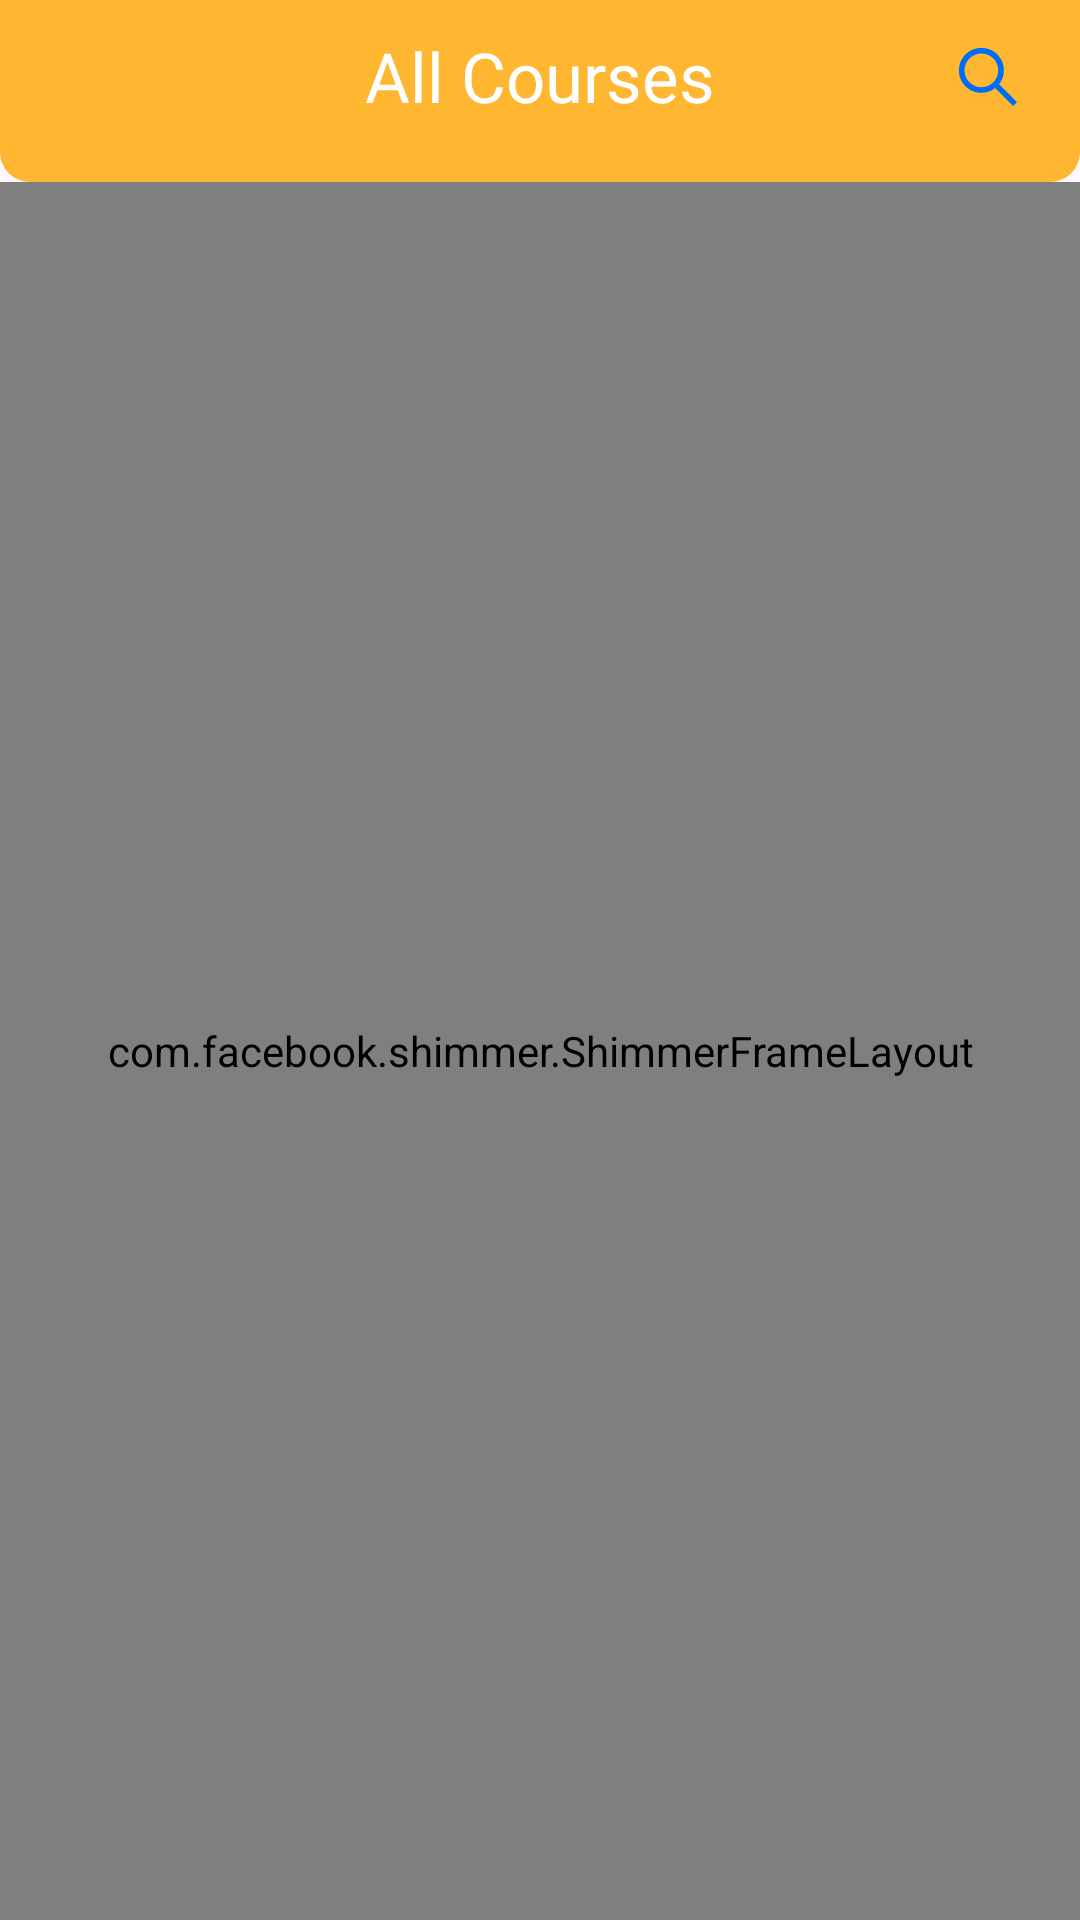

Reconstruct the res/layout file that produces this screen, plus the resources it refers to.
<!-- AndroidManifest.xml: application theme Theme.SabbaiKoMaster -->
<!-- res/layout/fragment_all_subjects.xml -->
<?xml version="1.0" encoding="utf-8"?>
<RelativeLayout xmlns:android="http://schemas.android.com/apk/res/android"
    xmlns:tools="http://schemas.android.com/tools"
    android:layout_width="match_parent"
    android:layout_height="match_parent"
    xmlns:app="http://schemas.android.com/apk/res-auto"
    tools:context=".fragments.dashboardFragements.AllSubjectsFragment">

    <RelativeLayout
        android:id="@+id/Toplayout"
        android:layout_width="match_parent"
        android:layout_height="wrap_content"
        android:layout_alignParentTop="true"
        android:background="@drawable/home_design_upper"
        android:paddingBottom="10dp"> <TextView
        android:id="@+id/name"
        android:layout_width="wrap_content"
        android:layout_height="wrap_content"
        android:layout_centerHorizontal="true"
        android:layout_alignParentTop="true"
        android:gravity="center"
        android:text="All Courses"
        android:textColor="@color/white"
        android:textSize="23sp"
        android:layout_marginTop="10dp"
        android:layout_marginBottom="10dp"/>

        <ImageView
            android:id="@+id/searchIcon"
            android:layout_width="30dp"
            android:layout_height="30dp"
            android:src="@drawable/search_icon"
            android:layout_alignParentEnd="true"
            android:layout_marginEnd="16dp"
            android:layout_alignTop="@id/name"      android:layout_alignBottom="@id/name"  android:clickable="true"
            android:focusable="true"
            android:background="?attr/selectableItemBackgroundBorderless" /> <EditText
            android:id="@+id/searchEditText"
            android:layout_width="match_parent"
            android:layout_height="40dp"
            android:layout_below="@id/name"
            android:layout_marginStart="16dp"
            android:layout_marginEnd="16dp"
            android:layout_marginTop="5dp"      android:background="@drawable/rounded_edittext_background"
            android:hint="Search Subjects ! ! ! ! ! "
            android:inputType="text"
            android:paddingStart="16dp"
            android:paddingEnd="16dp"
            android:textColor="#000000"
            android:textColorHint="#808080"
            android:visibility="gone" />      </RelativeLayout>

    <com.facebook.shimmer.ShimmerFrameLayout
        android:id="@+id/shimmer_view_container_subjects"
        android:layout_width="match_parent"
        android:layout_height="match_parent"
        android:layout_below="@id/Toplayout"
        app:shimmer_auto_start="true"
        android:visibility="visible"> <LinearLayout
        android:layout_width="match_parent"
        android:layout_height="wrap_content"
        android:orientation="vertical">
        <include layout="@layout/shimmer_item_subject" />
        <include layout="@layout/shimmer_item_subject" />
        <include layout="@layout/shimmer_item_subject" />
        <include layout="@layout/shimmer_item_subject" />
        <include layout="@layout/shimmer_item_subject" />
    </LinearLayout>
    </com.facebook.shimmer.ShimmerFrameLayout>

    <LinearLayout
        android:id="@+id/actual_content_container"
        android:layout_width="match_parent"
        android:layout_height="match_parent"
        android:layout_below="@id/Toplayout"
        android:orientation="vertical"
        android:visibility="gone"> <androidx.recyclerview.widget.RecyclerView
        android:id="@+id/recyclerViewSubject"
        android:layout_width="match_parent"
        android:layout_height="0dp"
        android:layout_weight="1"
        android:layout_marginTop="10dp"/>

        <TextView
            android:id="@+id/textView"
            android:layout_width="match_parent"
            android:layout_height="wrap_content"
            android:paddingTop="15dp"
            android:paddingBottom="15dp"
            android:text="@string/subjectAdding"
            android:textSize="18sp"
            android:textColor="@color/Colour_After_click"
            android:textAlignment="center"/>
    </LinearLayout>

</RelativeLayout>
<!-- res/layout/shimmer_item_subject.xml (included above) -->
<?xml version="1.0" encoding="utf-8"?>
<LinearLayout xmlns:android="http://schemas.android.com/apk/res/android"
    android:layout_width="match_parent"
    android:layout_height="wrap_content"
    android:orientation="vertical"
    android:paddingLeft="16dp"
    android:paddingTop="12dp"
    android:paddingRight="16dp"
    android:paddingBottom="12dp">

    <View
        android:layout_width="match_parent"
        android:layout_height="25dp"
        android:background="@color/placeholder_bg" />
    <View
        android:layout_width="match_parent"
        android:layout_marginTop="10dp"
        android:layout_height="25dp"
        android:background="@color/placeholder_bg" />
    <View
        android:layout_width="match_parent"
        android:layout_marginTop="10dp"
        android:layout_height="25dp"
        android:background="@color/placeholder_bg" />

    <View
        android:layout_width="70dp"
        android:layout_height="16dp"
        android:layout_marginTop="8dp"
        android:layout_gravity="end"
        android:background="@color/placeholder_bg" />
</LinearLayout>
<!-- resources referenced by this layout -->
<resources>
  <color name="Colour_After_click">#0788DD</color>
  <color name="placeholder_bg">#DDDDDD</color>
  <color name="white">#FFFFFFFF</color>
  <!-- drawable home_design_upper (drawable) -->
  <?xml version="1.0" encoding="utf-8"?>
  <shape xmlns:android="http://schemas.android.com/apk/res/android" android:shape="rectangle" >
      <corners android:bottomLeftRadius="10dp" android:bottomRightRadius="10dp"/>
      <solid android:color="@color/logocolor"/>
  
  </shape>
  <!-- drawable rounded_edittext_background (drawable) -->
  <shape xmlns:android="http://schemas.android.com/apk/res/android"
      android:shape="rectangle">
      <solid android:color="#FFFFFF" /> 
      <corners android:radius="20dp" /> 
      <stroke
          android:width="1dp"
      android:color="#CCCCCC" /> 
  </shape>
  <!-- drawable search_icon (drawable) -->
  <vector xmlns:android="http://schemas.android.com/apk/res/android" android:height="40dp" android:viewportHeight="24" android:viewportWidth="24" android:width="40dp">
        
      <path android:fillColor="#006DFA" android:fillType="evenOdd" android:pathData="M15,10.5C15,12.985 12.985,15 10.5,15C8.015,15 6,12.985 6,10.5C6,8.015 8.015,6 10.5,6C12.985,6 15,8.015 15,10.5ZM14.179,15.24C13.163,16.03 11.887,16.5 10.5,16.5C7.186,16.5 4.5,13.814 4.5,10.5C4.5,7.186 7.186,4.5 10.5,4.5C13.814,4.5 16.5,7.186 16.5,10.5C16.5,11.887 16.03,13.163 15.24,14.179L20.03,18.97L18.97,20.03L14.179,15.24Z"/>
      
  </vector>
  <string name="subjectAdding">Adding More Subjects Soon!</string>
  <style name="Theme.SabbaiKoMaster" parent="Base.Theme.SabbaiKoMaster" />
  <color name="logocolor">#FFB630</color>
  
      //added From past.
  <style name="Base.Theme.SabbaiKoMaster" parent="Theme.Material3.DayNight.NoActionBar">
          
          <item name="colorPrimary">@color/logocolor</item>
      </style>
</resources>
